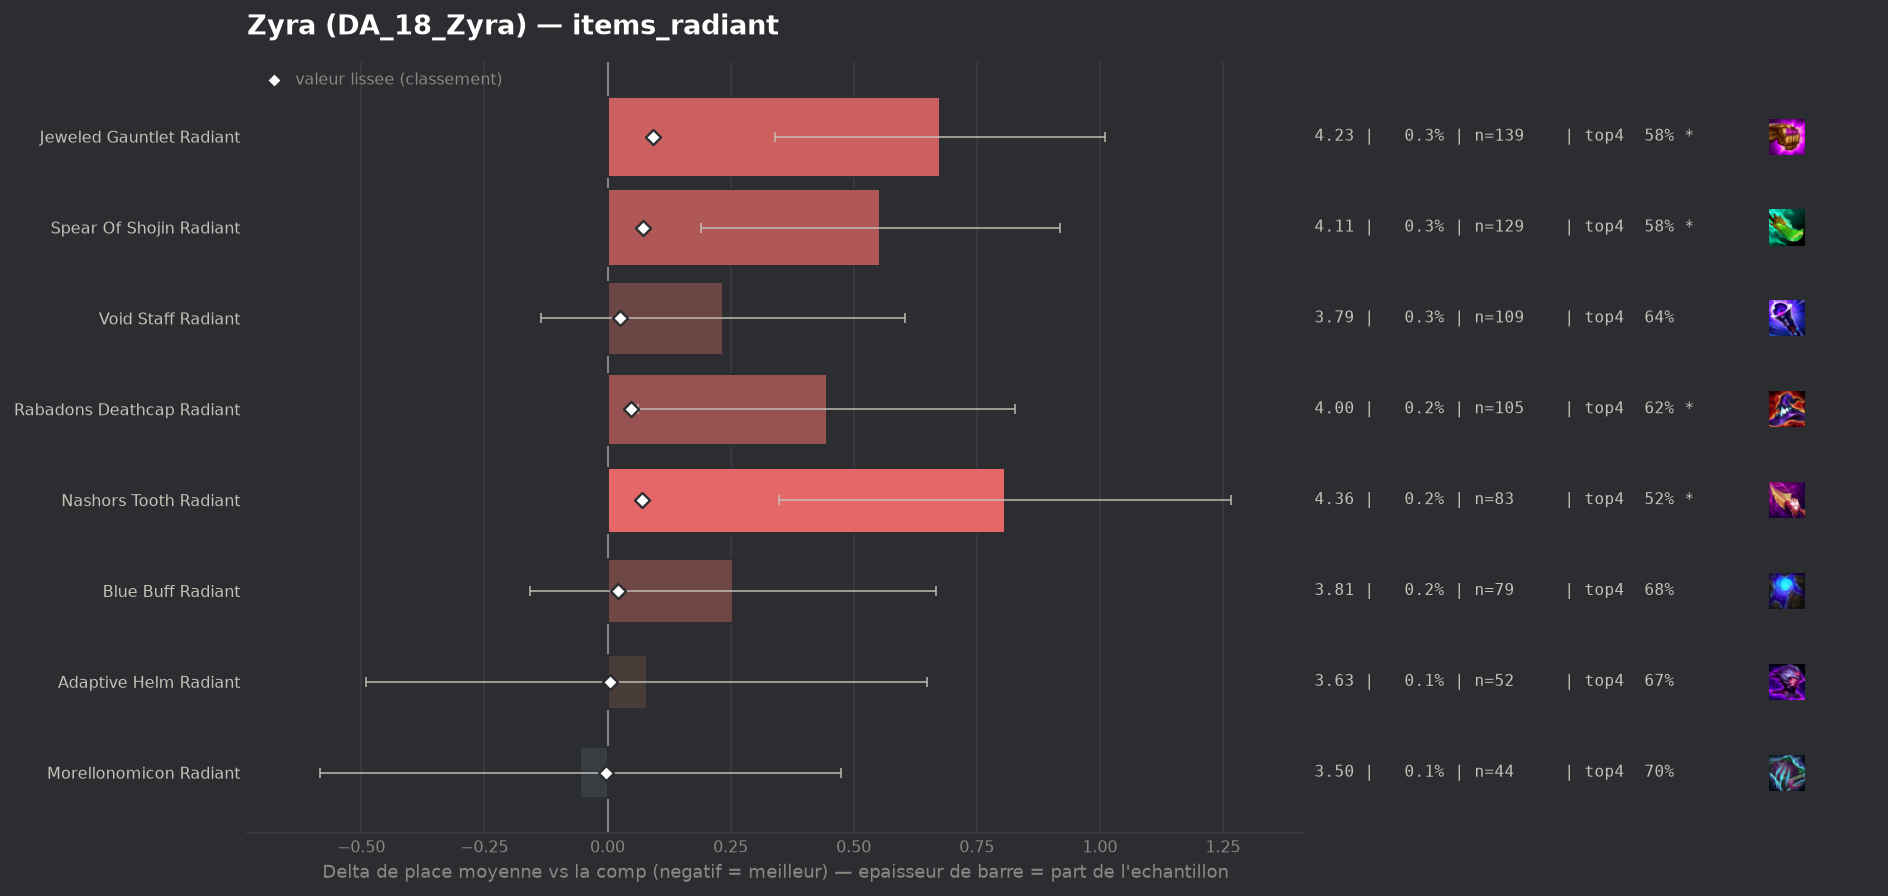

The table this chart was drawn from, first rows:
group, label, n, share, avg_place, shrunk_avg, score, d_avg, d_avg_pess, impact, d_top4, win, top2, top4, sd, z, p, significant
populaire, Morellonomicon Radiant, 44, 0.001015, 3.5, 3.552, -0.003, -0.055, 0.0, 0.0, 0.0124, 0.1591, 0.3182, 0.7045, 1.79, -0.2, 0.8392, False
populaire, Adaptive Helm Radiant, 52, 0.001199, 3.635, 3.559, 0.005, 0.08, 0.0, -0.0, -0.0191, 0.2115, 0.3462, 0.6731, 2.094, 0.27, 0.7836, False
populaire, Blue Buff Radiant, 79, 0.001822, 3.81, 3.576, 0.021, 0.255, 0.0, -0.0, -0.0086, 0.1139, 0.2785, 0.6835, 1.87, 1.21, 0.2253, False
populaire, Void Staff Radiant, 109, 0.002514, 3.789, 3.581, 0.026, 0.234, 0.0, -0.0001, -0.05, 0.1376, 0.2752, 0.6422, 1.968, 1.24, 0.2147, False
populaire, Rabadons Deathcap Radiant, 105, 0.002422, 4.0, 3.603, 0.048, 0.445, 0.062, -0.0001, -0.0731, 0.1048, 0.2571, 0.619, 2.0, 2.28, 0.02271, True
populaire, Nashors Tooth Radiant, 83, 0.001915, 4.361, 3.625, 0.07, 0.807, 0.348, -0.0001, -0.1741, 0.1205, 0.2169, 0.5181, 2.132, 3.44, 0.00057, True
populaire, Spear Of Shojin Radiant, 129, 0.002976, 4.109, 3.627, 0.072, 0.554, 0.19, -0.0002, -0.1108, 0.1318, 0.2791, 0.5814, 2.107, 2.98, 0.00287, True
populaire, Jeweled Gauntlet Radiant, 139, 0.003206, 4.23, 3.648, 0.093, 0.675, 0.341, -0.0003, -0.1095, 0.0935, 0.2014, 0.5827, 2.008, 3.96, 8e-05, True
